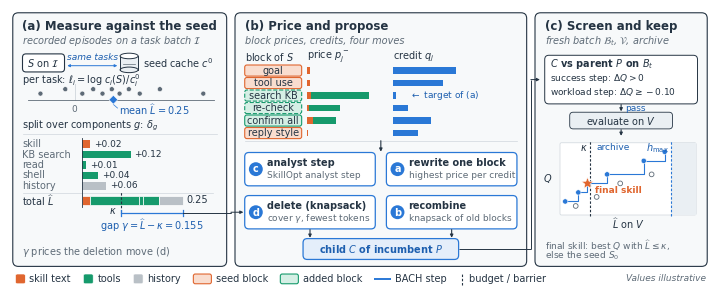

Python code for this plot: (Note: this script raises an exception after producing the figure.)
"""Draft of Figure 2 (fig:overview): one round of BACH on a skill S.

Panels follow Section 4 of the rewritten methodology:
  (a) measure S against the seed cache on the fit set D (Sec. 4.2-4.3),
  (b) plan on the decomposition, zero extra runs (Sec. 4.4),
  (c) one certified round on fresh tasks T (Sec. 4.5).
Palette, fonts, box and arrow shapes copy render_taming_teaser.py /
render_bach_method.py; blue marks BACH's steps, as in Algorithm 1.
The canvas is in points (1 data unit = 1 pt at 7.0 x 2.8 in). All numbers
are illustrative and chosen to be mutually consistent (see the values
printed at the end).
"""

from __future__ import annotations

import math
import os
import tempfile
from pathlib import Path

os.environ.setdefault("MPLCONFIGDIR", tempfile.mkdtemp(prefix="bach-zo-mpl-"))

import matplotlib

matplotlib.use("Agg")
matplotlib.rcParams.update(
    {
        "font.family": "DejaVu Sans",
        "font.size": 7.0,
        "mathtext.fontset": "dejavusans",
        "svg.fonttype": "none",
        "svg.hashsalt": "bach-method-v2",
        "pdf.fonttype": 42,
    }
)
import matplotlib.pyplot as plt
from matplotlib.patches import (Circle, Ellipse, FancyArrowPatch,
                                FancyBboxPatch, Polygon, Rectangle)


STEM = Path("/mnt/shared-storage-gpfs2/safewt2-share/proj_harness/harness-mitigation/paper/assets/old/bach_method_search")
FIG_W_IN, FIG_H_IN = 7.0, 2.8
WIDTH, HEIGHT = FIG_W_IN * 72, FIG_H_IN * 72  # 504 x 201.6 pt
MIN_FONT = 6.5

# Palette of Figures 1 and 2 (dataviz-validated hues), plus tints for blocks.
INK = "#253443"
MUTED = "#5E6B77"
LINE = "#CFD6DC"
PANEL = "#F7F9FA"
GATE = "#EAEFF3"
WHITE = "#FFFFFF"
BLUE = "#2A78D6"        # BACH's steps (the blue of Algorithm 1)
BLUE_TXT = "#1D5FAF"    # same hue, darker for small text
BLUE_TINT = "#E4EEFA"
SKILL = "#E0662F"       # skill text
TOOL = "#169A6C"        # tools and their outputs
CTX_BAR = "#B9C0C6"     # history / other context
TEXT_FILL = "#F9DDCF"   # seed block
TEAL_FILL = "#D5EFE5"   # block added by the optimizer
CHECK, CROSS = "✓", "✗"

fig = plt.figure(figsize=(FIG_W_IN, FIG_H_IN))
ax = fig.add_axes((0, 0, 1, 1))
ax.set(xlim=(0, WIDTH), ylim=(0, HEIGHT), aspect="equal")
ax.axis("off")
fig.patch.set_facecolor(WHITE)
labels = []
fig.canvas.draw()
renderer = fig.canvas.get_renderer()
inv = ax.transData.inverted()


def text(x, y, label, *, size=7.0, color=INK, weight="normal", style="normal",
         ha="center", va="center", zorder=8, within=None, rotation=0):
    artist = ax.text(x, y, label, fontsize=size, color=color, fontweight=weight,
                     fontstyle=style, ha=ha, va=va, zorder=zorder,
                     rotation=rotation)
    labels.append((artist, within))
    return artist


def text_width(label, size, weight="normal", style="normal"):
    probe = ax.text(0, 0, label, fontsize=size, fontweight=weight,
                    fontstyle=style)
    bb = probe.get_window_extent(renderer)
    probe.remove()
    (x0, _), (x1, _) = inv.transform([(bb.x0, bb.y0), (bb.x1, bb.y1)])
    return x1 - x0


def rbox(x, y, w, h, *, fill=WHITE, edge=LINE, lw=.6, radius=2.0, zorder=3,
         ls="-"):
    patch = FancyBboxPatch((x, y), w, h,
                           boxstyle=f"round,pad=0,rounding_size={radius}",
                           facecolor=fill, edgecolor=edge, linewidth=lw,
                           linestyle=ls, zorder=zorder)
    ax.add_patch(patch)
    return patch


def arrow(p0, p1, *, color=INK, lw=.6, scale=4.0, zorder=7, style="-|>"):
    ax.add_patch(FancyArrowPatch(p0, p1, arrowstyle=style,
                                 mutation_scale=scale, linewidth=lw,
                                 color=color, shrinkA=0, shrinkB=0,
                                 zorder=zorder))


def polyline_arrow(pts, *, color=INK, lw=.7):
    for a, b in zip(pts[:-2], pts[1:-1]):
        ax.plot([a[0], b[0]], [a[1], b[1]], color=color, lw=lw, zorder=7,
                solid_capstyle="butt")
    arrow(pts[-2], pts[-1], color=color, lw=lw, scale=4.5)


def hexagon(x, y, w, h, *, fill=GATE, edge=INK, lw=.7, tip=4.0, zorder=3):
    ax.add_patch(Polygon([(x, y + h / 2), (x + tip, y), (x + w - tip, y),
                          (x + w, y + h / 2), (x + w - tip, y + h),
                          (x + tip, y + h)], closed=True, facecolor=fill,
                         edgecolor=edge, linewidth=lw, joinstyle="round",
                         zorder=zorder))


def cylinder(x, y, w, h, eh=4.5, fill=GATE, edge=INK, lw=.7):
    ax.add_patch(Rectangle((x, y + eh / 2), w, h - eh, facecolor=fill,
                           edgecolor="none", zorder=3))
    ax.add_patch(Ellipse((x + w / 2, y + eh / 2), w, eh, facecolor=fill,
                         edgecolor=edge, linewidth=lw, zorder=3))
    for xx in (x, x + w):
        ax.plot([xx, xx], [y + eh / 2, y + h - eh / 2], color=edge, lw=lw,
                zorder=4)
    ax.add_patch(Ellipse((x + w / 2, y + h - eh / 2), w, eh, facecolor=WHITE,
                         edgecolor=edge, linewidth=lw, zorder=5))
    ax.plot([x + 2, x + w - 2], [y + h / 2 - .5] * 2, color=MUTED, lw=.5,
            zorder=5)


def dashed_v(x, y0, y1, *, color=INK, lw=.8, zorder=6):
    ax.plot([x, x], [y0, y1], color=color, lw=lw, dashes=(2.2, 1.6),
            zorder=zorder)


# ---------------------------------------------------------------------------
# Illustrative numbers, kept consistent with Section 4.
# ---------------------------------------------------------------------------
KAPPA = math.log(1.1)                     # budget, eps = 0.1
ELL = [-.22, -.06, .05, .12, .18, .24, .29, .35, .42, .55, .83]  # l_i on D
LHAT = sum(ELL) / len(ELL)                # 0.25
DELTA = [("skill", SKILL, .02), ("KB search", TOOL, .12), ("read", TOOL, .01),
         ("shell", TOOL, .04), ("history", CTX_BAR, .06)]   # sums to L-hat
GAMMA = LHAT - KAPPA                      # 0.155
# blocks of S: (label, added?, tokens, lowered text price, lowered behavior price)
BLOCKS = [("goal", False, 60, .004, 0.0),
          ("tool use", False, 90, .005, 0.0),
          ("search KB", True, 110, .007, .097),
          ("re-check", True, 45, .003, .052),
          ("confirm all", True, 160, .010, .038),
          ("reply style", False, 40, .002, 0.0)]
PLAN = {"search KB", "re-check"}          # J*: fewest tokens covering gamma
CAP = sum(t for _, a, t, *_ in BLOCKS if a) / 2      # capacity c
# scoped call constraints priced by replay: (label, s, se); s- = 0.5 s - se
LEVERS = [("KB search ≤ 1/task", .74, .09),
          ("KB search, no repeat", .48, .07),
          ("shell output ≤ 500", .30, .05)]
PHI0, S_MIN = .5, .24
# certified round: clipped paired log ratios on fresh tasks, bound at checkpoints
B = math.log(3)
ZETA = [-.62, -.15, -.21, -.48, -.33, -.05, -.71, -.26, -.40, .12, -.55, -.19,
        -.09, -.44, -B, -.31, .18, -.37, -.52, -.08, -.29, -.66, .02, -.35]
U_T = [(6, .58), (12, .17), (18, .01), (24, -.08)]
EPS_MIN, ALPHA, M_Q, DQ = .03, .03, .10, -.03

# ---------------------------------------------------------------------------
# Panels.
# ---------------------------------------------------------------------------
PANEL_TOP, PANEL_BOTTOM = HEIGHT - 2.0, 17.0
GAP = 6.0
PW = [154.0, 210.0, 124.0]
PX = [2.0, 2.0 + PW[0] + GAP, 2.0 + PW[0] + PW[1] + 2 * GAP]
GAPX = [PX[0] + PW[0] + GAP / 2, PX[1] + PW[1] + GAP / 2]
Y_TITLE, Y_SUB = PANEL_TOP - 10.0, PANEL_TOP - 20.5
TITLES = ["(a) Measure against the seed", "(b) Price and propose",
          "(c) Screen and keep"]
SUBS = [r"recorded episodes on a task batch $\mathcal{I}$",
        "block prices, credits, four moves",
        r"fresh batch $\mathcal{B}_t$, $\mathcal{V}$, archive"]
panels = []
for px, pw, title, sub in zip(PX, PW, TITLES, SUBS):
    box = (px, PANEL_BOTTOM, px + pw, PANEL_TOP)
    panels.append(box)
    rbox(px, PANEL_BOTTOM, pw, PANEL_TOP - PANEL_BOTTOM, fill=PANEL,
         edge=INK, lw=.8, radius=4, zorder=0)
    text(px + 7, Y_TITLE, title, size=8.5, weight="bold", ha="left",
         within=box)
    text(px + 7, Y_SUB, sub, size=7, style="italic", color=MUTED, ha="left",
         within=box)

# ===========================================================================
# (a) Measure against the seed
# ===========================================================================
px, pw, box = PX[0], PW[0], panels[0]
L0 = px + 7
# inputs: recorded episodes of S <-> seed cache, on the same tasks
Y_IN = 163.5
chip_lab = r"$S$ on $\mathcal{I}$"
cw = text_width(chip_lab, 7) + 7
rbox(L0, Y_IN - 6.5, cw, 13, fill=WHITE, edge=INK, lw=.8, radius=2.5,
     zorder=4)
text(L0 + cw / 2, Y_IN - .2, chip_lab, within=box)
CYW, CYH = 13.0, 14.0
CYX = L0 + cw + 40.0
cylinder(CYX, Y_IN - CYH / 2, CYW, CYH, eh=4.0)
text(CYX + CYW + 3.5, Y_IN, r"seed cache $c^0$", ha="left", within=box)
ax.add_patch(FancyArrowPatch((L0 + cw + 2.0, Y_IN - 2.0), (CYX - 2.0, Y_IN - 2.0),
                             arrowstyle="<|-|>", mutation_scale=3.8, lw=.7,
                             color=BLUE, shrinkA=0, shrinkB=0, zorder=5))
text((L0 + cw + CYX) / 2, Y_IN + 3.6, "same tasks", size=6.5,
     color=BLUE_TXT, style="italic", within=box)

# per-task log ratio strip
Y_LAB, Y_DOT, Y_AX = 151.0, 143.0, 137.0
text(L0, Y_LAB, r"per task: $\ell_i=\log\,c_i(S)/c_i^0$", ha="left",
     within=box)
DX0, DX1, DV0, DV1 = L0 + 4, px + pw - 9, -.3, .9
xd = lambda v: DX0 + (v - DV0) * (DX1 - DX0) / (DV1 - DV0)
ax.plot([DX0, DX1], [Y_AX, Y_AX], color=MUTED, lw=.6, zorder=2)
ax.plot([xd(0)] * 2, [Y_AX, Y_DOT + 5], color=LINE, lw=.6, zorder=1)
for k, v in enumerate(ELL):
    ax.add_patch(Circle((xd(v), Y_DOT + (1.6 if k % 2 else -1.6)), 1.8,
                        facecolor=MUTED, edgecolor=WHITE, linewidth=.4,
                        zorder=5))
ax.add_patch(Polygon([(xd(LHAT) - 3.2, Y_AX), (xd(LHAT), Y_AX + 3.2),
                      (xd(LHAT) + 3.2, Y_AX), (xd(LHAT), Y_AX - 3.2)],
                     closed=True, facecolor=BLUE, edgecolor=WHITE,
                     linewidth=.4, zorder=6))
text(xd(0), Y_AX - 7.0, "0", size=6.5, color=MUTED, within=box)
text(xd(LHAT) + 4.0, Y_AX - 7.0, rf"mean $\widehat L={LHAT:.2f}$", size=7,
     color=BLUE_TXT, ha="left", within=box)
ax.plot([xd(LHAT), xd(LHAT) + 3.0], [Y_AX - 3.4, Y_AX - 6.0], color=BLUE,
        lw=.5, zorder=5)

# split over components (exact on each task): bars from zero, then the total
Y_HEAD = 118.0
text(L0, Y_HEAD, r"split over components $g$: $\delta_g$", ha="left",
     within=box)
ax.plot([L0, px + pw - 7], [Y_HEAD - 5.5, Y_HEAD - 5.5], color=LINE, lw=.5,
        zorder=1)
BZ, BSC = L0 + 43.0, 290.0
PITCH = 7.5
for k, (name, col, v) in enumerate(DELTA):
    y = Y_HEAD - 13.0 - PITCH * k
    text(L0, y, name, size=7, color=MUTED, ha="left", within=box)
    ax.add_patch(Rectangle((BZ, y - 2.8), v * BSC, 5.6, facecolor=col,
                           edgecolor="none", zorder=4))
    text(BZ + v * BSC + 2.5, y, f"+{v:.2f}", size=6.5, ha="left",
         within=box)
Y_TOT = Y_HEAD - 13.0 - PITCH * len(DELTA) - 3.0
ax.plot([BZ, BZ], [Y_HEAD - 8.5, Y_TOT - 4.5], color=INK, lw=.6, zorder=5)
ax.plot([L0, BZ + LHAT * BSC + 22], [Y_TOT + 5.6] * 2, color=LINE, lw=.5,
        zorder=1)
text(L0, Y_TOT, r"total $\widehat L$", ha="left", within=box)
x = BZ
for k, (name, col, v) in enumerate(DELTA):
    ax.add_patch(Rectangle((x, Y_TOT - 3.5), v * BSC, 7.0, facecolor=col,
                           edgecolor=WHITE, linewidth=.5, zorder=4))
    x += v * BSC
text(x + 2.5, Y_TOT, f"{LHAT:.2f}", size=7, ha="left", within=box)
XK = BZ + KAPPA * BSC
dashed_v(XK, Y_TOT - 8.0, Y_TOT + 7.0)
text(XK - 2.5, Y_TOT - 7.5, r"$\kappa$", ha="right", within=box)
# the gap gamma, from kappa to L-hat
YG = Y_TOT - 9.0
ax.plot([XK, x], [YG, YG], color=BLUE, lw=.9, zorder=6)
for xx in (XK, x):
    ax.plot([xx, xx], [YG - 2.0, YG + 2.0], color=BLUE, lw=.9, zorder=6)
text((XK + x) / 2, YG - 9.5, rf"gap $\gamma=\widehat L-\kappa={GAMMA:.3f}$",
     color=BLUE_TXT, within=box)
Y_NOTE1, Y_NOTE2 = 34.5, 24.2

text(L0, Y_NOTE2 + 3.0, r"$\gamma$ prices the deletion move (d)", size=7,
     color=MUTED, ha="left", within=box)

# ===========================================================================
# (b) Price and propose
# ===========================================================================
px, pw, box = PX[1], PW[1], panels[1]
L1 = px + 7
R1 = px + pw - 7.0
CHIP_W, BH, BP = 41.0, 8.0, 9.0
BAR0 = L1 + CHIP_W + 4.0
PSC = 430.0                                  # pt per unit of lowered price
CR0 = BAR0 + 62.0                            # credit column
CSC = 900.0
CRED = {"goal": .05, "tool use": .04, "search KB": .002, "re-check": .012,
        "confirm all": .03, "reply style": .02}
Y_BH = 168.0
text(L1, Y_BH, r"block of $S$", ha="left", within=box)
text(BAR0, Y_BH, r"price $p_j^-$", ha="left", within=box)
text(CR0, Y_BH, r"credit $q_j$", ha="left", within=box)
ROWS_TOP = Y_BH - 10.0
row_y = [ROWS_TOP - BP * k for k in range(len(BLOCKS))]
ratio = {lab: (pt + pb) / CRED[lab] for lab, _, _, pt, pb in BLOCKS}
worst = max(ratio, key=ratio.get)
for (lab, added, tok, pt, pb), y in zip(BLOCKS, row_y):
    removed = lab in PLAN
    ax.add_patch(FancyBboxPatch((L1, y - BH / 2), CHIP_W, BH,
                                boxstyle="round,pad=0,rounding_size=1.6",
                                facecolor=TEAL_FILL if added else TEXT_FILL,
                                edgecolor=TOOL if added else SKILL,
                                linewidth=.8, linestyle="--" if removed else "-",
                                zorder=4))
    text(L1 + CHIP_W / 2, y - .2, lab, size=7, within=box)
    ax.add_patch(Rectangle((BAR0, y - 2.4), pt * PSC, 4.8, facecolor=SKILL,
                           edgecolor="none", zorder=4))
    if pb:
        ax.add_patch(Rectangle((BAR0 + pt * PSC, y - 2.4), pb * PSC, 4.8,
                               facecolor=TOOL, edgecolor="none", zorder=4))
    ax.add_patch(Rectangle((CR0, y - 2.4), CRED[lab] * CSC, 4.8,
                           facecolor=BLUE, edgecolor="none", zorder=4))
    if lab == worst:
        text(CR0 + 12.0, y - .2, r"$\leftarrow$ target of (a)", size=6.5,
             color=BLUE_TXT, ha="left", within=box)
ax.plot([L1, R1], [row_y[-1] - 6.0] * 2, color=LINE, lw=.5, zorder=1)
Y_LEDG_BOT = row_y[-1] - 6.0

# the four moves
MW, MH = 94.0, 24.0
MX = [L1, L1 + MW + 8.0]
MY = [Y_LEDG_BOT - 8.0 - MH, Y_LEDG_BOT - 8.0 - 2 * MH - 7.0]
MOVES = [("c", "analyst step", "SkillOpt analyst step", MX[0], MY[0]),
         ("a", "rewrite one block", "highest price per credit", MX[1], MY[0]),
         ("d", "delete (knapsack)", r"cover $\gamma$, fewest tokens", MX[0], MY[1]),
         ("b", "recombine", "knapsack of old blocks", MX[1], MY[1])]
for tag, name, sub_, mx, my in MOVES:
    rbox(mx, my, MW, MH, fill=WHITE, edge=BLUE, lw=.9, radius=3, zorder=3)
    ax.add_patch(Circle((mx + 8.0, my + MH / 2), 5.0, facecolor=BLUE,
                        edgecolor="none", zorder=4))
    text(mx + 8.0, my + MH / 2 - .2, tag, size=7, color=WHITE, weight="bold",
         within=box)
    text(mx + 16.0, my + MH / 2 + 4.8, name, size=7, weight="bold",
         ha="left", within=box)
    text(mx + 16.0, my + MH / 2 - 4.8, sub_, size=6.5, color=MUTED,
         ha="left", within=box)
arrow(((L1 + R1) / 2, Y_LEDG_BOT + .5), ((L1 + R1) / 2, MY[0] + MH + .6),
      color=INK, lw=.8, scale=4.5)
# child
CHW, CHH = 112.0, 15.0
CHX = (L1 + R1) / 2 - CHW / 2
CHY = PANEL_BOTTOM + 5.0
rbox(CHX, CHY, CHW, CHH, fill=BLUE_TINT, edge=BLUE, lw=.9, radius=3, zorder=3)
text(CHX + CHW / 2, CHY + CHH / 2 - .2, r"child $C$ of incumbent $P$",
     size=7, weight="bold", color=BLUE_TXT, within=box)
for mx in MX:
    arrow((mx + MW / 2, MY[1] - .5 if mx == MX[0] or True else 0),
          (mx + MW / 2, CHY + CHH + .6), color=INK, lw=.8, scale=4.5)
for mx in MX:   # row-1 moves feed the child through the gap between rows
    pass
CH_MID = CHY + CHH / 2

# ===========================================================================
# (c) Screen and keep
# ===========================================================================
px, pw, box = PX[2], PW[2], panels[2]
L2 = px + 7
R2 = px + pw - 7
SY0, SY1 = 134.0, 169.0
rbox(L2, SY0, R2 - L2, SY1 - SY0, fill=WHITE, edge=INK, lw=.7, radius=3,
     zorder=3)
text(L2 + 4, SY1 - 6.5, r"$C$ vs parent $P$ on $B_t$", size=7, weight="bold",
     ha="left", within=box)
text(L2 + 4, SY1 - 16.5, r"success step: $\Delta Q>0$", size=6.5, ha="left",
     within=box)
text(L2 + 4, SY1 - 27.0, r"workload step: $\Delta Q\geq-0.10$", size=6.5,
     ha="left", within=box)
EV_Y = 122.0
rbox(L2 + 18.0, EV_Y - 6.0, R2 - L2 - 36.0, 12.0, fill=GATE, edge=INK, lw=.6,
     radius=2.5, zorder=3)
text((L2 + R2) / 2, EV_Y - .2, r"evaluate on $V$", size=7, within=box)
arrow(((L2 + R2) / 2, SY0 - .5), ((L2 + R2) / 2, EV_Y + 6.6), color=INK,
      lw=.8, scale=4.5)
text((L2 + R2) / 2 + 3.0, (SY0 + EV_Y + 6) / 2, "pass", size=6.5,
     color=BLUE_TXT, ha="left", within=box)
# (Q, L) plane
QX0, QX1 = L2 + 11.0, R2 - 1.0
QY0, QY1 = 54.0, 106.0
LV0, LV1, QV0, QV1 = -.02, .50, 38.0, 54.0
xp = lambda v: QX0 + (v - LV0) * (QX1 - QX0) / (LV1 - LV0)
yp = lambda v: QY0 + (v - QV0) * (QY1 - QY0) / (QV1 - QV0)
HMAX = math.log(1.5)
rbox(QX0, QY0, QX1 - QX0, QY1 - QY0, fill=WHITE, edge=LINE, lw=.5, radius=1,
     zorder=1)
ax.add_patch(Rectangle((xp(HMAX), QY0), QX1 - xp(HMAX), QY1 - QY0,
                       facecolor=GATE, edgecolor="none", zorder=1.5))
arrow(((L2 + R2) / 2, EV_Y - 6.6), ((L2 + R2) / 2, QY1 + 5.0), color=INK,
      lw=.8, scale=4.5)
dashed_v(xp(KAPPA), QY0 - 1.0, QY1 + 1.0)
dashed_v(xp(HMAX), QY0 - 1.0, QY1 + 1.0, color=BLUE)
text(xp(KAPPA) - 1.5, QY1 - 4.0, r"$\kappa$", ha="right", within=box)
text(xp(HMAX) - 1.5, QY1 - 4.0, r"$h_{\max}$", ha="right", color=BLUE_TXT,
     within=box)
ARCH = [(0.0, 41.0), (.05, 43.0), (.085, 45.0), (.16, 47.0), (.30, 50.0),
        (.38, 52.0)]
DOM = [(.12, 42.0), (.21, 45.0), (.33, 47.0), (.04, 40.0)]
for (a_, b_), (c_, d_) in zip(ARCH[:-1], ARCH[1:]):
    ax.plot([xp(a_), xp(c_), xp(c_)], [yp(b_), yp(b_), yp(d_)], color=BLUE,
            lw=.8, zorder=4)
for l_, q_ in DOM:
    ax.add_patch(Circle((xp(l_), yp(q_)), 1.7, facecolor=WHITE,
                        edgecolor=MUTED, linewidth=.6, zorder=5))
RET = ARCH[2]
for l_, q_ in ARCH:
    if (l_, q_) == RET:
        continue
    ax.add_patch(Circle((xp(l_), yp(q_)), 1.9, facecolor=BLUE,
                        edgecolor=WHITE, linewidth=.4, zorder=6))
ax.add_patch(Polygon([(xp(RET[0]) + 4.2 * math.cos(math.pi / 2 + k * 2 * math.pi / 5),
                       yp(RET[1]) + 4.2 * math.sin(math.pi / 2 + k * 2 * math.pi / 5))
                      if k % 2 == 0 else
                      (xp(RET[0]) + 1.8 * math.cos(math.pi / 2 + k * 2 * math.pi / 5),
                       yp(RET[1]) + 1.8 * math.sin(math.pi / 2 + k * 2 * math.pi / 5))
                      for k in range(10)][:0] or
                     [(xp(RET[0]) + (4.4 if i % 2 == 0 else 1.9) *
                       math.cos(math.pi / 2 + i * math.pi / 5),
                       yp(RET[1]) + (4.4 if i % 2 == 0 else 1.9) *
                       math.sin(math.pi / 2 + i * math.pi / 5))
                      for i in range(10)],
                     closed=True, facecolor=SKILL, edgecolor=WHITE,
                     linewidth=.4, zorder=7))
text((QX0 + QX1) / 2, QY0 - 6.0, r"$\widehat L$ on $V$", size=7, within=box)
text(L2 + 2.0, (QY0 + QY1) / 2, r"$Q$", size=7, within=box)
text(xp(RET[0]) + 5.5, yp(RET[1]) - 5.0, "final skill", size=6.5, color=SKILL,
     weight="bold", ha="left", within=box)
text(xp(.12), yp(53.0), "archive", size=6.5, color=BLUE_TXT, ha="left",
     within=box)
text(L2, 32.0, r"final skill: best $Q$ with $\widehat L\leq\kappa$,", size=6.5,
     color=MUTED, ha="left", within=box)
text(L2, 24.5, r"else the seed $S_0$", size=6.5, color=MUTED, ha="left",
     within=box)

# cross-panel flow: gamma (a) -> plan (b); C (b) -> round (c)
polyline_arrow([(px_ := PX[0] + PW[0] - 7.0, YG), (GAPX[0], YG),
                (GAPX[0], MY[1] + MH / 2), (MX[0] - 1.0, MY[1] + MH / 2)])
polyline_arrow([(CHX + CHW, CH_MID), (GAPX[1], CH_MID),
                (GAPX[1], (SY0 + SY1) / 2), (PX[2] + 3.5, (SY0 + SY1) / 2)])
# (the gamma bracket line runs on to the panel edge)
ax.plot([x_end := BZ + LHAT * BSC, PX[0] + PW[0] - 7.0], [YG, YG],
        color=INK, lw=.7, zorder=6)

# ---------------------------------------------------------------------------
# Legend (one row) and the illustrative-values note.
# ---------------------------------------------------------------------------
Y_LEG = 8.0


def leg_sq(color):
    def draw(x, y):
        rbox(x, y - 3.5, 7, 7, fill=color, edge=WHITE, lw=.4, radius=1.2,
             zorder=6)
        return 7
    return draw


def leg_chip(fill, edge):
    def draw(x, y):
        rbox(x, y - 3.5, 13, 7, fill=fill, edge=edge, lw=.8, radius=1.4,
             zorder=6)
        return 13
    return draw


def leg_blue(x, y):
    ax.plot([x, x + 12], [y, y], color=BLUE, lw=1.4, zorder=6,
            solid_capstyle="butt")
    return 12


def leg_dash(x, y):
    dashed_v(x + 2.0, y - 4.5, y + 4.5)
    return 4


ROW = [(leg_sq(SKILL), "skill text"),
       (leg_sq(TOOL), "tools"),
       (leg_sq(CTX_BAR), "history"),
       (leg_chip(TEXT_FILL, SKILL), "seed block"),
       (leg_chip(TEAL_FILL, TOOL), "added block"),
       (leg_blue, "BACH step"),
       (leg_dash, "budget / barrier")]
GAP_ICON, GAP_ITEM = 3.0, 9.0
ICON_W = {0: 7, 1: 7, 2: 7, 3: 13, 4: 13, 5: 12, 6: 4}
NOTE = "Values illustrative"
note_w = text_width(NOTE, 6.5, style="italic")
widths = [ICON_W[k] + GAP_ICON + text_width(lab, 7) for k, (_, lab)
          in enumerate(ROW)]
total = sum(widths) + GAP_ITEM * (len(ROW) - 1)
x = 4.0
for (fn, lab), w in zip(ROW, widths):
    iw = fn(x, Y_LEG)
    text(x + iw + GAP_ICON, Y_LEG, lab, size=7, ha="left")
    x += w + GAP_ITEM
text(WIDTH - 3.0, Y_LEG, NOTE, size=6.5, style="italic", color=MUTED,
     ha="right")

# ---------------------------------------------------------------------------
# Layout report: off-canvas, escaping-panel and overlapping labels; values.
# ---------------------------------------------------------------------------
fig.canvas.draw()
canvas = fig.bbox
boxes, problems = [], []
for label, within in labels:
    extent = label.get_window_extent(renderer)
    name = label.get_text()
    if label.get_fontsize() < MIN_FONT:
        problems.append(f"font below {MIN_FONT}: {name!r}")
    if not (extent.x0 >= canvas.x0 and extent.x1 <= canvas.x1
            and extent.y0 >= canvas.y0 and extent.y1 <= canvas.y1):
        problems.append(f"off canvas: {name!r}")
    if within is not None:
        (x0, y0), (x1, y1) = inv.transform([(extent.x0, extent.y0),
                                            (extent.x1, extent.y1)])
        if not (x0 >= within[0] + 2 and x1 <= within[2] - 2
                and y0 >= within[1] + 2 and y1 <= within[3] - 2):
            problems.append(f"escapes its panel: {name!r}")
    boxes.append((name, extent))
for i, (ta, ea) in enumerate(boxes):
    for tb, eb in boxes[i + 1:]:
        if ea.overlaps(eb):
            problems.append(f"overlap: {ta!r} / {tb!r}")

METADATA = {"svg": {"Date": None}, "pdf": {"CreationDate": None}, "png": {}}
for ext, dpi in (("pdf", 72), ("png", 200), ("svg", 72)):
    fig.savefig(STEM.with_suffix("." + ext), dpi=dpi, facecolor=WHITE,
                metadata=METADATA[ext])
plt.close(fig)

print("layout problems:" if problems else "layout: no problems")
for p in problems:
    print("  " + p)
